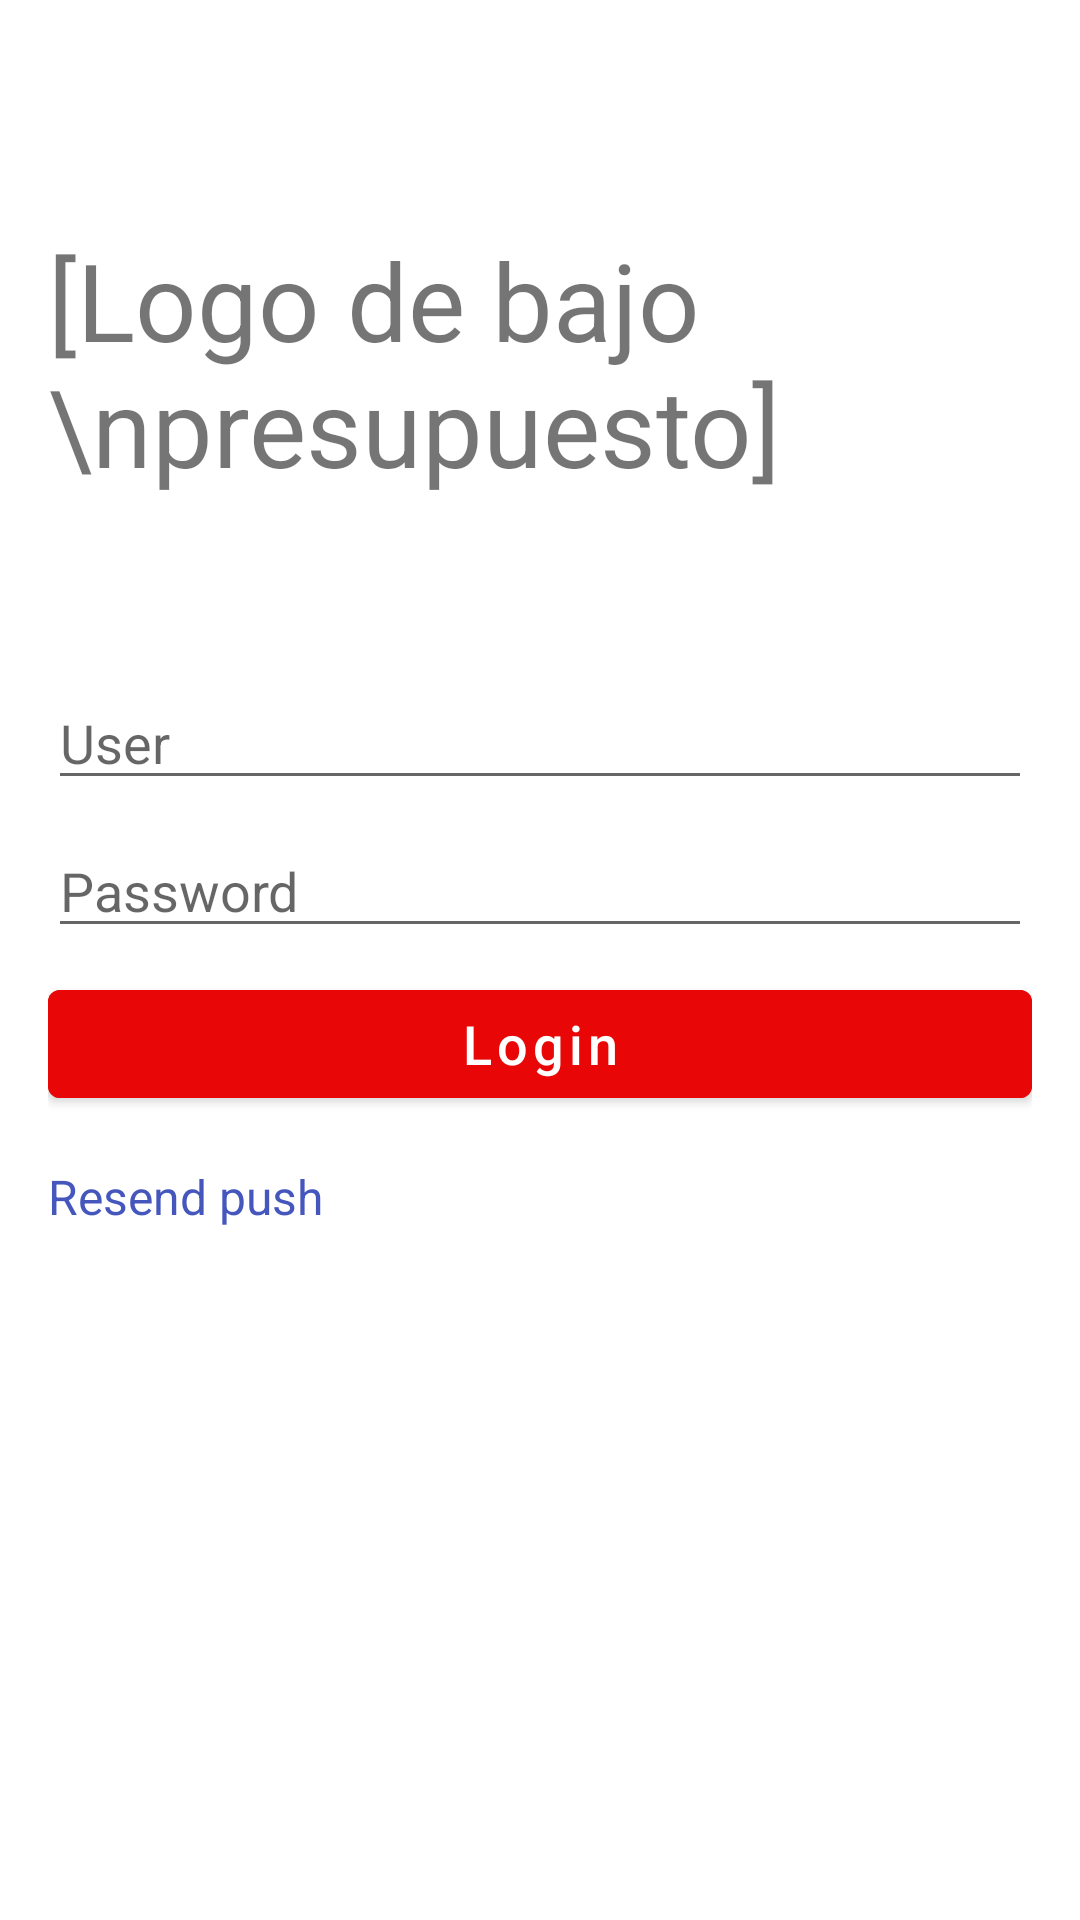

Here is an Android app screen rendered from its layout file. Give the layout XML and the strings, colors and styles it references.
<!-- AndroidManifest.xml: application theme Theme.PushTesting -->
<!-- res/layout/activity_main.xml -->
<?xml version="1.0" encoding="utf-8"?>
<androidx.constraintlayout.widget.ConstraintLayout xmlns:android="http://schemas.android.com/apk/res/android"
    xmlns:app="http://schemas.android.com/apk/res-auto"
    xmlns:tools="http://schemas.android.com/tools"
    android:layout_width="match_parent"
    android:layout_height="match_parent"
    android:padding="16dp"
    tools:context=".MainActivity">

    <TextView
        android:layout_width="wrap_content"
        android:layout_height="wrap_content"
        android:text="[Logo de bajo \npresupuesto]"
        android:textSize="36sp"
        app:layout_constraintBottom_toTopOf="@+id/appCompatEditText"
        app:layout_constraintEnd_toEndOf="parent"
        app:layout_constraintStart_toStartOf="parent"
        app:layout_constraintTop_toTopOf="parent" />

    <androidx.appcompat.widget.AppCompatEditText
        android:id="@+id/appCompatEditText"
        android:layout_width="match_parent"
        android:layout_height="wrap_content"
        android:layout_marginBottom="8dp"
        android:hint="User"
        android:inputType="textPassword"
        app:layout_constraintBottom_toTopOf="@+id/password_edittext"
        tools:layout_editor_absoluteX="16dp" />

    <androidx.appcompat.widget.AppCompatEditText
        android:id="@+id/password_edittext"
        android:layout_width="match_parent"
        android:layout_height="wrap_content"
        android:inputType="textPassword"
        android:layout_marginBottom="8dp"
        android:layout_marginTop="8dp"
        android:hint="Password"
        app:layout_constraintBottom_toTopOf="@+id/get_in_button" />


    <com.google.android.material.button.MaterialButton
        android:id="@+id/get_in_button"
        android:layout_width="match_parent"
        android:layout_height="wrap_content"
        android:backgroundTint="@color/red"
        android:text="Login"
        android:textAllCaps="false"
        android:textColor="@color/white"
        android:textSize="18sp"
        app:layout_constraintBottom_toBottomOf="parent"
        app:layout_constraintEnd_toEndOf="parent"
        app:layout_constraintStart_toStartOf="parent"
        app:layout_constraintTop_toTopOf="parent"
        app:layout_constraintVertical_bias="0.55" />

    <TextView
        android:layout_width="wrap_content"
        android:layout_height="wrap_content"
        android:text="Resend push"
        android:layout_marginTop="16dp"
        android:textSize="16sp"
        android:textColor="@color/blue"
        app:layout_constraintStart_toStartOf="@+id/get_in_button"
        app:layout_constraintTop_toBottomOf="@+id/get_in_button" />


</androidx.constraintlayout.widget.ConstraintLayout>
<!-- resources referenced by this layout -->
<resources>
  <color name="blue">#4557BD</color>
  <color name="red">#E80606</color>
  <color name="white">#FFFFFFFF</color>
  <style name="Theme.PushTesting" parent="Theme.MaterialComponents.Light.NoActionBar">
          
          <item name="colorPrimary">@color/red</item>
          <item name="colorPrimaryDark">@color/black</item>
          <item name="colorAccent">@color/blue</item>
      </style>
  <color name="black">#FF000000</color>
</resources>
